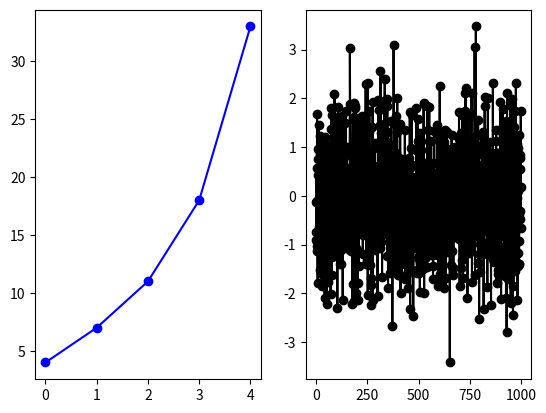

Python code for this plot:
""" Extensions to Matplotlib: Cursor class, and ginput function.

This module contains a Cursor class (cursor that moves with the mouse) and
a ginput function identical to the matplotlib ginput, but with a cursor.
"""

# TO DO -- use disconnect rather than erase? Same for visibility.
# TO DO -- check cursor with several figures.
# TO DO -- disconnect previous cursor from figure if another one is added.
# TO DO -- check everything works without blitting as well.
# TO DO -- add cancel button for ribosome laitier marks
# TO DO -- replace aax, ffg by ax and fig
# TO DO -- see if self.cursor and self.visibility need to be merged
# TO DO -- allow cursor to go to another figure
# TO DO -- Press enter to clear points

import matplotlib.pyplot as plt
import numpy as np

# ================================= example ==================================


def main():
    """ Example of use."""
    x = [0, 1, 2, 3, 4]
    y = [4, 7, 11, 18, 33]

    z = np.random.randn(1000)

    fig, (ax1, ax2) = plt.subplots(1, 2)
    ax1.plot(x, y, '-ob')
    ax2.plot(z, '-ok')
    
    plt.show()

    #b = Cursor() # this does not seem to work while in main(), but works from console

# =============================== Cursor class ===============================


class Cursor:
    """ Cursor following the mouse on any axes of a single figure.
    
    This class creates a cursor that moves along with the mouse. It is drawn
    only within existing axes, but contrary to the matplotlib widget Cursor,
    is not bound to specific axes: moving the mouse over different axes will
    plot the cursor in these other axes. Right now, the cursor is bound to a
    certain figure, however this could be changed easily.

    Blitting enables smooth motion of the cursor (high fps), but can be
    deactivated with the option blit=False (by default, blit=True).

    Cursor style can be modified with the options color, style and size, which
    correspond to matplotlib's color, linestyle and linewidth respectively.
    By default, color is red, style is dotted (:), size is 1.
    
    The cursor can leave marks and/or record click positions if there is a 
    click with a specific button (by default, left mouse button). Clicks can
    be cancelled with the remove button (by default, right mouse button).
    Options:
        - mark_clicks (bool, False by default)
        - record_clicks (bool, if True, create a list of click positions)
        - click_button (1, 2, or 3 for left, middle, right mouse btn, default 1)
        - remove_button (1, 2 or 3, default is 3, right click)
        - nclicks : cursor is deactivated after nclicks clicks (useful for ginput)
        - mark_symbol (usual matplolib's symbols, default is '+')
        - mark_size (matplotlib's markersize)
        
    Note: currently, the mark color is always the same as the cursor.
    
    The marked clicks associated with a cursor can be removed with 
    `Cursor.erase_marks()`
    and the stored click data can be reset using
    `Cursor.erase_data()`.
    
    Interactive Key shortcuts:
        - space bar: toggle cursor visitbility (on/off)
        - up/down arrows: increase or decrease size (linewidth)
        - left/right arrows: cycle through different cursor colors

    Using panning and zooming works with the cursor on; to enable this,
    blitting is temporarily suspended during a click+drag event.

    A small bug is that if I create one or several cursors within main()
    they do not show up. Typing Cursor() in the console works, though.
    
    Another "bug" is that the cursor does not reappear immediately after
    panning/zooming if blitting is activated, but needs the mouse to move.
    """
    
    # Define colors the arrows will cycle through
    # (in addition to the one specified by the user)
    colors = ['r', 'b', 'k', 'w']

    def __init__(self, figure=None, color='r', style=':', blit=True, size=1, 
                 mark_clicks=False, record_clicks=False,
                 click_button=1, remove_button=3, nclicks=1000,
                 mark_symbol='+', mark_size=10):
        """Note: cursor drawn only when the mouse enters axes."""
        
        self.ffg = plt.gcf() if figure is None else figure
        
        self.cursor = None  # stores horizontal and vertical lines if active
        self.background = None  # this is for blitting
        self.press = False  # active when mouse is currently pressed
        self.just_released = False  # active only right after mouse click released
        self.blit = blit  # blitting allows for fast rendering
        
        self.color = color
        if color not in Cursor.colors:
            Cursor.colors.append(color)
        # finds at which position the color is in the list
        self.colorindex = Cursor.colors.index(color)

        self.style = style
        self.size = size
        
        self.visibility = True  # can be True even if cursor not drawn (e.g. because mouse is outside of axes)
        self.inaxes = False  # True when mouse is in axes
        
        self.markclicks = mark_clicks
        self.recordclicks = record_clicks
        self.clickbutton = click_button
        self.removebutton = remove_button
        self.marksymbol = mark_symbol
        self.marksize = mark_size
        self.clickpos = None  # temporarily stores the click position
        self.clicknumber = 0  # tracks the number of clicks with s
        self.nclicks = nclicks  # maximum number of clicks, after which cursor is deactivated
        self.clickdata = []  # stores the (x, y) data of clicks in a list
        self.marks = []  # list containing all artists drawn
        
        self.connect()
        plt.show()
        
    def __repr__(self):
        
        base_message = f'Cursor on Fig. {self.ffg.number}.'
        
        if self.clickbutton == 1:
            button = "left"
        elif self.clickbutton == 2:
            button = 'middle'
        elif self.clickbutton == 3:
            button = 'right'
        else:
            button = 'unknown'
                
        if self.markclicks is True:
            add_message = f"Leaves '{self.marksymbol}' marks when {button} mouse button is pressed. "
        else:
            add_message = ''
            
        if self.recordclicks is True:
            add_message += f'Positions of clicks with the {button} button is recorded in the clickdata attribute.'
        else:
            add_message += f'Positions of clicks not recorded.'
        
        return base_message + ' ' + add_message

    def __str__(self):
        return f'Cursor on Fig. {self.ffg.number}.'
        
# =========================== main cursor methods ============================

    def create(self, event):
        """Draw a cursor (h+v lines) that stop at the edge of the axes."""
        ax = self.aax

        pos = (event.xdata, event.ydata)
        (x, y) = pos

        xmin, xmax = ax.get_xlim()
        ymin, ymax = ax.get_ylim()

        # horizontal and vertical cursor lines, the animated option is for blitting
        hline, = ax.plot([xmin, xmax], [y, y], color=self.color,
                         linewidth=self. size, linestyle=self.style,
                         animated=self.blit)
        vline, = ax.plot([x, x], [ymin, ymax], color=self.color,
                         linewidth=self.size, linestyle=self.style,
                         animated=self.blit)

        # because plotting the lines changes the initial xlim, ylim
        ax.set_xlim(xmin, xmax)
        ax.set_ylim(ymin, ymax)

        cursor = (hline, vline)
        self.cursor = cursor
        return cursor

    def erase(self):
        """Erase cursor, called e.g. when the mouse exits the axes."""
        (hline, vline) = self.cursor
        hline.remove()
        vline.remove()
        self.ffg.canvas.draw()
        self.cursor = None
        return
    
    def update_position(self, event):
        """Update position of the cursor to follow mouse event."""
        
        if self.cursor is None:  # no need to update position if cursor not active
            return
        
        canvas = self.ffg.canvas
        hline, vline = self.cursor
        ax = self.aax

        # If the block below is incorporated in on_mouse_release only, it does not
        # work well, because it seems to get the background data before the
        # plot has been updated
        if self.just_released is True:
            if self.blit is True:
                self.background = canvas.copy_from_bbox(self.aax.bbox)
                self.just_released = False

        if self.blit is True:
            # without this line, the graph keeps all successive positions of
            # the cursor on the screen
            canvas.restore_region(self.background)
             
        # accommodates changes in axes limits while cursor is on
        xmin, xmax = ax.get_xlim()
        ymin, ymax = ax.get_ylim()

        x = event.xdata
        y = event.ydata

        hline.set_xdata([xmin, xmax])
        hline.set_ydata([y, y])
        vline.set_xdata([x, x])
        vline.set_ydata([ymin, ymax])
    
        if self.blit is True:
            ax.draw_artist(hline)
            ax.draw_artist(vline)
            # without this below, the graph is not updated
            canvas.blit(self.aax.bbox)
        else:
            canvas.draw()
            
    def erase_marks(self):
        """Erase plotted clicks (marks) without removing click data"""
        for mark in self.marks:
            mark.remove()
        self.ffg.canvas.draw()
        
    def erase_data(self):
        """Erase data of recorded clicks"""
        self.clickdata = []
        

# ============================ callback functions ============================

    def on_enter_axes(self, event):
        """Create a cursor when mouse enters axes."""

        self.aax = event.inaxes
        
        self.inaxes = True
        
        if self.visibility is True:
            self.create(event)

        canvas = self.ffg.canvas
        canvas.draw()

        if self.blit is True:
            self.background = canvas.copy_from_bbox(self.aax.bbox)

    def on_leave_axes(self, event):
        """Erase cursor when mouse leaves axes."""
        
        self.inaxes = False
        
        if self.cursor is not None:
            self.erase()

    def on_motion(self, event):
        """Update position of the cursor when mouse is in motion."""
        if self.cursor is None: 
            return  # no active cursor --> do nothing
        if self.press is True: 
            return  # to avoid weird interactions with zooming/panning
        self.update_position(event)

    def on_mouse_press(self, event):
        """If mouse is pressed, deactivate cursor temporarily."""
        self.press=True
        self.clickpos = (event.xdata, event.ydata)

    def on_mouse_release(self, event):
        """When releasing click, reactivate cursor and redraw figure.
        
        This is in order to accommodate potential zooming/panning 
        (done later in on_motion function, using the just_released parameter, 
        it does not work if done here directly, not completely sure why).
        """
        self.press = False
        self.just_released = True
        
        # without the line below, blitting mode keeps the cursor at time of
        # the click plotted permanently for some reason.
        canvas = self.ffg.canvas        
        canvas.draw()
        
        x, y = (event.xdata, event.ydata)
        
        
        if (x, y) == self.clickpos:  # this avoids recording clicks during panning/zooming
            
            if event.button == self.clickbutton:
            
                if self.recordclicks is True:
                    self.clickdata.append((x, y))
                    self.clicknumber += 1
                    
                if self.markclicks is True: 
                    mark, = self.aax.plot(x, y, marker=self.marksymbol, color=self.color, 
                                  markersize=self.marksize)
                    self.ffg.canvas.draw()
                    self.marks.append(mark)
                    
            elif event.button == self.removebutton:
                
                if self.recordclicks is True:
                    self.clicknumber -= 1
                    self.clickdata.pop(-1)  # remove last element
                    
                if self.markclicks is True:
                    mark = self.marks.pop(-1)
                    mark.remove()
                    self.ffg.canvas.draw()
        
        if self.clicknumber == self.nclicks:
            print('Maximum number of clicks reached. Cursor removed.')
            if self.cursor is not None:
                self.erase()
            self.disconnect()
                   
        
    def on_key_press(self, event):
        """Key press controls. Space bar toggles cursor visibility.
        
        All controls:
            - space bar: toggles cursor visibility
            - up/down arrows: increase or decrease cursor size
            - left/right arrows: cycles through colors
        """
        if event.key == " ":  # Space Bar
            if self.visibility is False:
                self.visibility = True
                if self.inaxes is True:
                    self.create(event)
            else:
                self.visibility = False
                if self.inaxes is True:
                    self.erase()
                
        if event.key == "up":
            self.size += 0.5
            
        if event.key == "down":
            self.size = self.size-0.5 if self.size>0.5 else 0.5
         
        if event.key in ['left', 'right']:
            if event.key == "left":
                self.colorindex -= 1
            else:
                self.colorindex += 1
            self.colorindex = self.colorindex % len(Cursor.colors)
            self.color = Cursor.colors[self.colorindex]
                
        if event.key in ['right', 'left', 'up', 'down']:
            self.erase()  # easy way to not have to update artist
            self.create(event)
            
        # the line below is a hack to be able to see the changes directly
        self.update_position(event)

    def on_close(self, event):
        """Delete cursor if figure is closed"""
        if self.cursor is not None:
            self.erase()
        self.disconnect()


# ================= connect/disconnect events and callbacks ==================

    def connect(self):
        """Connect figure events to callback functions."""
        self.enterax_id = self.ffg.canvas.mpl_connect('axes_enter_event', self.on_enter_axes)
        self.leaveax_id = self.ffg.canvas.mpl_connect('axes_leave_event', self.on_leave_axes)
        self.motion_id = self.ffg.canvas.mpl_connect('motion_notify_event', self.on_motion)
        self.pressb_id = self.ffg.canvas.mpl_connect('button_press_event', self.on_mouse_press)
        self.releaseb_id = self.ffg.canvas.mpl_connect('button_release_event', self.on_mouse_release)
        self.pressk_id = self.ffg.canvas.mpl_connect('key_press_event', self.on_key_press)
        self.closefig_id = self.ffg.canvas.mpl_connect('close_event', self.on_close)

    def disconnect(self):
        """Disconnect figure events from callback functions."""
        self.ffg.canvas.mpl_disconnect(self.enterax_id)
        self.ffg.canvas.mpl_disconnect(self.leaveax_id)
        self.ffg.canvas.mpl_disconnect(self.motion_id)
        self.ffg.canvas.mpl_disconnect(self.pressb_id)
        self.ffg.canvas.mpl_disconnect(self.releaseb_id)
        self.ffg.canvas.mpl_disconnect(self.pressk_id)
        self.ffg.canvas.mpl_disconnect(self.closefig_id)
   
    
# ============================= ginput function ==============================
   
def ginput(*args, **kwargs):
    """Similar to matplotlib's ginput, but with cursor and zoom/pan enabled."""
    C = Cursor()            # create cursor
    plt.ginput(*args, **kwargs)
    del C
    return       

# ================================ direct run ================================

if __name__ == '__main__':
    main()
